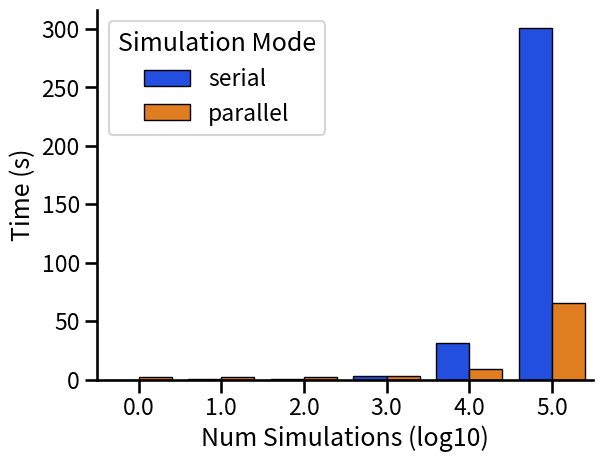

Write the Python code that produced this figure. (Note: this script raises an exception after producing the figure.)
import matplotlib.pyplot as plt
import seaborn as sns
import pandas as pd
import numpy as np
import os

sns.set_context("talk")

simple_flux_parallel = pd.DataFrame({
    1: 2.5627729892730713,
    10: 2.4990291595458984,
    100: 2.5727479457855225,
    1000: 3.2082808017730713,
    10000: 8.656226396560669,
    100000: 65.82059264183044,
}, index=['parallel'])

simple_flux_serial = pd.DataFrame({
    1: 0.015676021575927734,
    10: 0.031247854232788086,
    100: 0.2812502384185791,
    1000: 2.8941521644592285,
    10000: 31.070906162261963,
    100000: 301.27891850471497,
}, index=['serial'])

brown2004_serial = pd.DataFrame({
    1: 0.06298232078552246,
    10: 0.0625145435333252,
    100: 0.5781285762786865,
    1000: 6.202374696731567,
    10000: 63.128479957580566,
    100000: 647.5555186271667,
}, index=['serial'])


brown2004_parallel = pd.DataFrame({
    1: 2.6799676418304443,
    10: 2.843959093093872,
    100: 3.014779806137085,
    1000: 4.199995040893555,
    10000: 18.352259635925293,
    100000: 160.3436517715454,
}, index=['parallel'])

def concat_data(data):
    df = pd.concat(data)
    df = df.transpose()
    df = pd.DataFrame(df.stack()).reset_index()
    # df.reset_index(inplace=True)
    df.columns = ['Num Simulations', 'Simulation Mode', 'Time (s)']
    df['Num Simulations'] = np.log10(df['Num Simulations'])
    plt.xlabel('Num Simulations (log10)')
    return df

def plot_simple_flux_all_data():
    df = concat_data([simple_flux_serial, simple_flux_parallel])
    par = df[df['Simulation Mode'] == 'parallel']['Time (s)'].to_numpy()
    ser = df[df['Simulation Mode'] == 'serial']['Time (s)'].to_numpy()
    print(par)
    print(ser)
    print(ser / par)
    fig = plt.figure()
    sns.barplot(x='Num Simulations', y='Time (s)', data=df, hue='Simulation Mode',
                palette='bright', edgecolor='black',linewidth=1)
    sns.despine(fig)
    plt.xlabel('Num Simulations (log10)')

    fname = os.path.join(os.path.dirname(__file__), 'SimpleFluxTo1e5.png')
    plt.savefig(fname, dpi=150, bbox_inches='tight')

def plot_simple_flux_to1e3():
    df = concat_data([simple_flux_serial, simple_flux_parallel])
    df = df[df['Num Simulations'] < 4.0]
    print(df)
    fig = plt.figure()
    bp = sns.barplot(x='Num Simulations', y='Time (s)', data=df, hue='Simulation Mode',
                     palette='bright', edgecolor='black',linewidth=1)
    plt.legend([], [], frameon=False)
    plt.xlabel('Num Simulations (log10)')
    sns.despine(fig)
    plt.xlabel('')
    plt.ylabel('')

    fname = os.path.join(os.path.dirname(__file__), 'SimpleFluxTo1e3.png')
    plt.savefig(fname, dpi=150, bbox_inches='tight')

def plot_brown2004_all_data():
    df = concat_data([brown2004_serial, brown2004_parallel])
    par = df[df['Simulation Mode'] == 'parallel']['Time (s)'].to_numpy()
    ser = df[df['Simulation Mode'] == 'serial']['Time (s)'].to_numpy()
    print(par)
    print(ser)
    print(ser / par)
    # print(ser)
    fig = plt.figure()
    sns.barplot(x='Num Simulations', y='Time (s)', data=df, hue='Simulation Mode',
                palette='bright', edgecolor='black',linewidth=1
                )
    plt.xlabel('Num Simulations (log10)')
    sns.despine(fig)

    fname = os.path.join(os.path.dirname(__file__), 'Brown2004To1e5.png')
    plt.savefig(fname, dpi=150, bbox_inches='tight')

def plot_brown2004_to1e3():
    df = concat_data([brown2004_serial, brown2004_parallel])
    df = df[df['Num Simulations'] < 4.0]

    fig = plt.figure()
    bp = sns.barplot(x='Num Simulations', y='Time (s)', data=df, hue='Simulation Mode',
                     palette='bright', edgecolor='black',linewidth=1)
    sns.despine(fig)
    plt.legend([], [], frameon=False)
    plt.xlabel('')
    plt.ylabel('')

    fname = os.path.join(os.path.dirname(__file__), 'Brown2004To1e3.png')
    plt.savefig(fname, dpi=150, bbox_inches='tight')



if __name__ == '__main__':
    plot_simple_flux_all_data()
    # plot_simple_flux_to1e3()
    # plot_brown2004_all_data()
    # plot_brown2004_to1e3()








